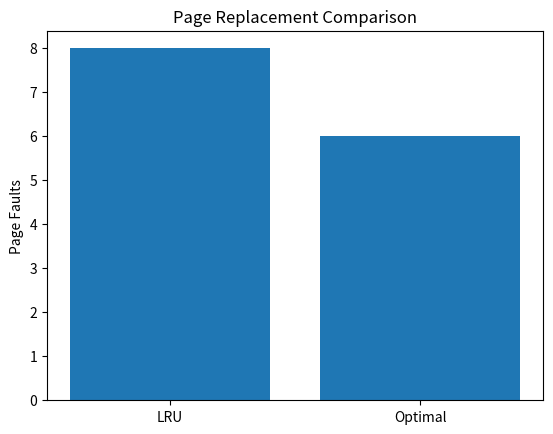

This chart was generated by the following Python code:
import matplotlib.pyplot as plt

def lru(pages, capacity):
    frames = []
    faults = 0
    for page in pages:
        if page not in frames:
            faults += 1
            if len(frames) == capacity:
                frames.pop(0)
            frames.append(page)
        else:
            frames.remove(page)
            frames.append(page)
    return faults

def optimal(pages, capacity):
    frames = []
    faults = 0
    for i, page in enumerate(pages):
        if page not in frames:
            faults += 1
            if len(frames) < capacity:
                frames.append(page)
            else:
                future = pages[i+1:]
                index = []
                for f in frames:
                    index.append(future.index(f) if f in future else float('inf'))
                frames[index.index(max(index))] = page
    return faults

if __name__ == "__main__":
    pages = [7, 0, 1, 2, 0, 3, 0, 4, 2, 3]
    capacity = 3

    print("LRU faults:", lru(pages, capacity))
    print("Optimal faults:", optimal(pages, capacity))

    plt.bar(["LRU", "Optimal"], [lru(pages, capacity), optimal(pages, capacity)])
    plt.title("Page Replacement Comparison")
    plt.ylabel("Page Faults")
    plt.show()
